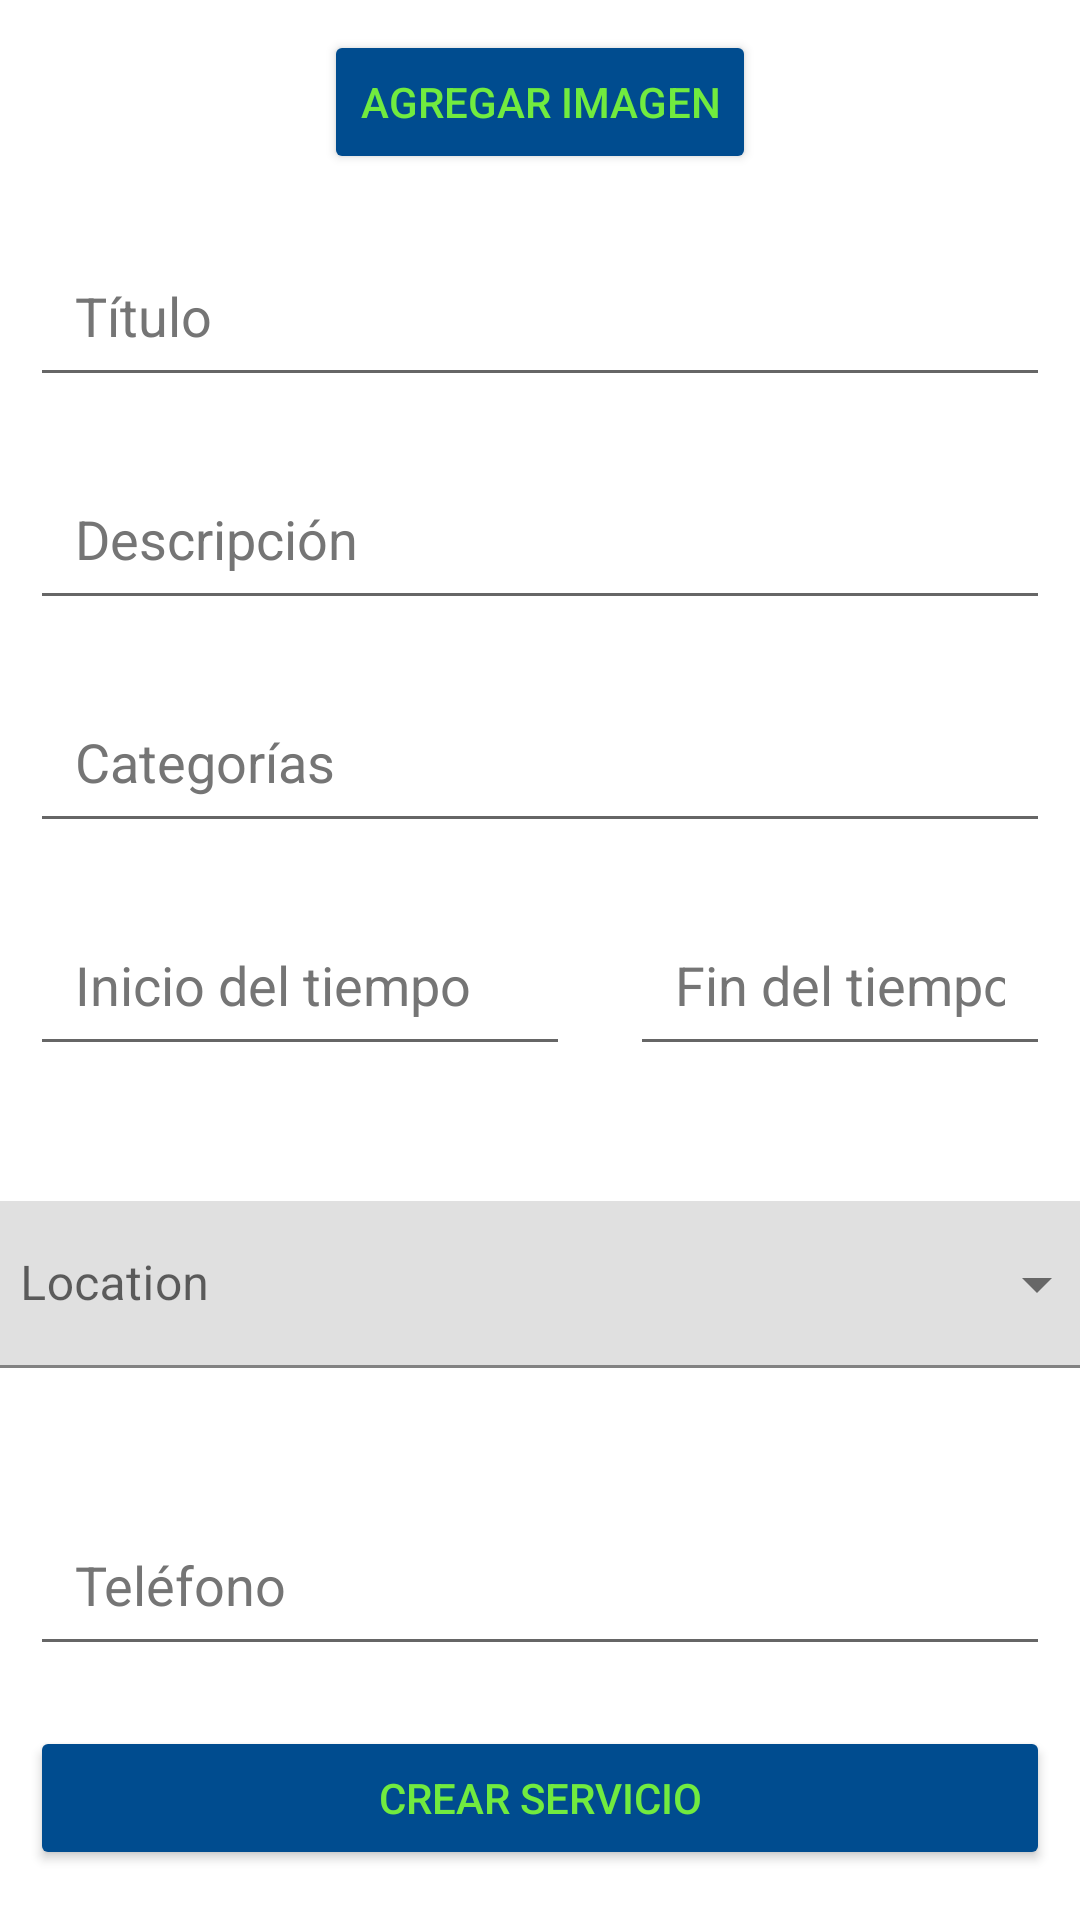

Produce the Android XML layout that renders to this screen, including the resource entries it uses.
<!-- AndroidManifest.xml: application theme Theme.Serviciostime -->
<!-- res/layout/fragment_add_service.xml -->
<?xml version="1.0" encoding="utf-8"?>
<ScrollView xmlns:android="http://schemas.android.com/apk/res/android"
    xmlns:tools="http://schemas.android.com/tools"
    android:id="@+id/scrollView_Register"
    android:layout_width="match_parent"
    android:layout_height="match_parent"
    tools:context=".fragments.Addservice">

    <LinearLayout
        android:layout_width="match_parent"
        android:layout_height="wrap_content"
        android:gravity="center|top"
        android:orientation="vertical">

        <Button
            android:id="@+id/add_image_BT"
            style="@style/ButtonAuth"
            android:layout_width="wrap_content"
            android:layout_height="wrap_content"
            android:layout_margin="10dp"
            android:text="@string/add_image" />

        

        <EditText
            android:id="@+id/service_title_ET"
            android:layout_width="match_parent"
            android:layout_height="wrap_content"
            android:layout_margin="10dp"
            android:autofillHints=""
            android:ems="10"
            android:hint="@string/service_title"
            android:inputType="textPersonName"
            android:padding="15dp"
            android:textColorHint="#757575" />

        <EditText
            android:id="@+id/service_description_ET"
            android:layout_width="match_parent"
            android:layout_height="wrap_content"
            android:layout_margin="10dp"
            android:autofillHints=""
            android:ems="10"
            android:hint="@string/service_description"
            android:inputType="textPersonName"
            android:padding="15dp"
            android:textColorHint="#757575" />

        <EditText
            android:id="@+id/service_categories_ET"
            android:layout_width="match_parent"
            android:layout_height="wrap_content"
            android:layout_margin="10dp"
            android:autofillHints=""
            android:ems="10"
            android:hint="@string/service_categories"
            android:inputType="textPersonName"
            android:padding="15dp"
            android:textColorHint="#757575" />

        <LinearLayout
            android:layout_width="match_parent"
            android:layout_height="match_parent"
            android:gravity="center|top"
            android:orientation="horizontal">

            <EditText
                android:id="@+id/start_Time"
                android:layout_width="180dp"
                android:layout_height="wrap_content"
                android:layout_margin="10dp"
                android:autofillHints=""
                android:ems="10"
                android:hint="@string/service_schedule_start"
                android:inputType="textPersonName"
                android:padding="15dp"
                android:textColorHint="#757575" />

            <EditText
                android:id="@+id/end_Time"
                android:layout_width="match_parent"
                android:layout_height="wrap_content"
                android:layout_margin="10dp"
                android:autofillHints=""
                android:ems="10"
                android:hint="@string/service_schedule_end"
                android:inputType="textPersonName"
                android:padding="15dp"
                android:textColorHint="#757575" />

        </LinearLayout>

        <com.google.android.material.textfield.TextInputLayout
            style="@style/Widget.MaterialComponents.TextInputLayout.FilledBox.ExposedDropdownMenu"
            android:layout_width="409dp"
            android:layout_height="wrap_content"
            android:layout_margin="20dp"
            android:ems="10"
            android:padding="15dp">

            <AutoCompleteTextView
                android:id="@+id/AutoCompleteTextView"
                android:layout_width="match_parent"
                android:layout_height="wrap_content"
                android:hint="Location"
                android:inputType="none" />


        </com.google.android.material.textfield.TextInputLayout>

        <EditText
            android:id="@+id/Phone"
            android:layout_width="match_parent"
            android:layout_height="wrap_content"
            android:layout_margin="10dp"
            android:autofillHints=""
            android:ems="10"
            android:hint="@string/phone"
            android:inputType="phone"
            android:padding="15dp"
            android:textColorHint="#757575" />

        <Button
            android:id="@+id/register_service_ET"
            style="@style/ButtonAuth"
            android:layout_width="match_parent"
            android:layout_height="wrap_content"
            android:layout_margin="10dp"
            android:padding="10dp"
            android:text="@string/create_service" />


    </LinearLayout>
</ScrollView>
<!-- resources referenced by this layout -->
<resources>
  <string name="add_image">Agregar imagen</string>
  <string name="create_service">Crear servicio</string>
  <string name="phone">Teléfono</string>
  <string name="service_categories">Categorías</string>
  <string name="service_description">Descripción</string>
  <string name="service_schedule_end">Fin del tiempo</string>
  <string name="service_schedule_start">Inicio del tiempo</string>
  <string name="service_title">Título</string>
  <style name="ButtonAuth" parent="@style/TextAppearance.AppCompat.Widget.Button.Colored">
          <item name="android:textColor">@color/green</item>
          <item name="android:backgroundTint">@color/blue</item>
          <item name="android:colorAccent">@color/gray</item>
      </style>
  <style name="Theme.Serviciostime" parent="Theme.MaterialComponents.DayNight.NoActionBar">
          
          <item name="colorPrimary">@color/blue</item>
          <item name="colorPrimaryVariant">@color/blue</item>
          <item name="colorOnPrimary">@color/white</item>
          
          <item name="colorSecondary">@color/teal_200</item>
          <item name="colorSecondaryVariant">@color/teal_700</item>
          <item name="colorOnSecondary">@color/black</item>
          
          <item name="android:statusBarColor" tools:targetApi="l">?attr/colorPrimaryVariant</item>
          
      </style>
  <color name="green">#FF71EB3F</color>
  <color name="blue">#FF004C8F</color>
  <color name="gray">#FF333333</color>
  <color name="white">#FFFFFFFF</color>
  <color name="teal_200">#FF03DAC5</color>
  <color name="teal_700">#FF018786</color>
  <color name="black">#FF000000</color>
</resources>
